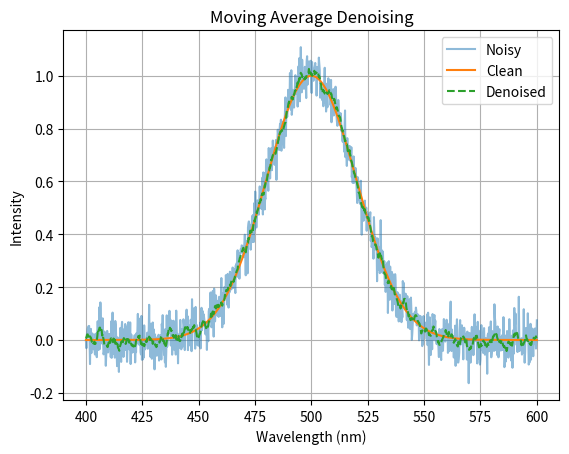
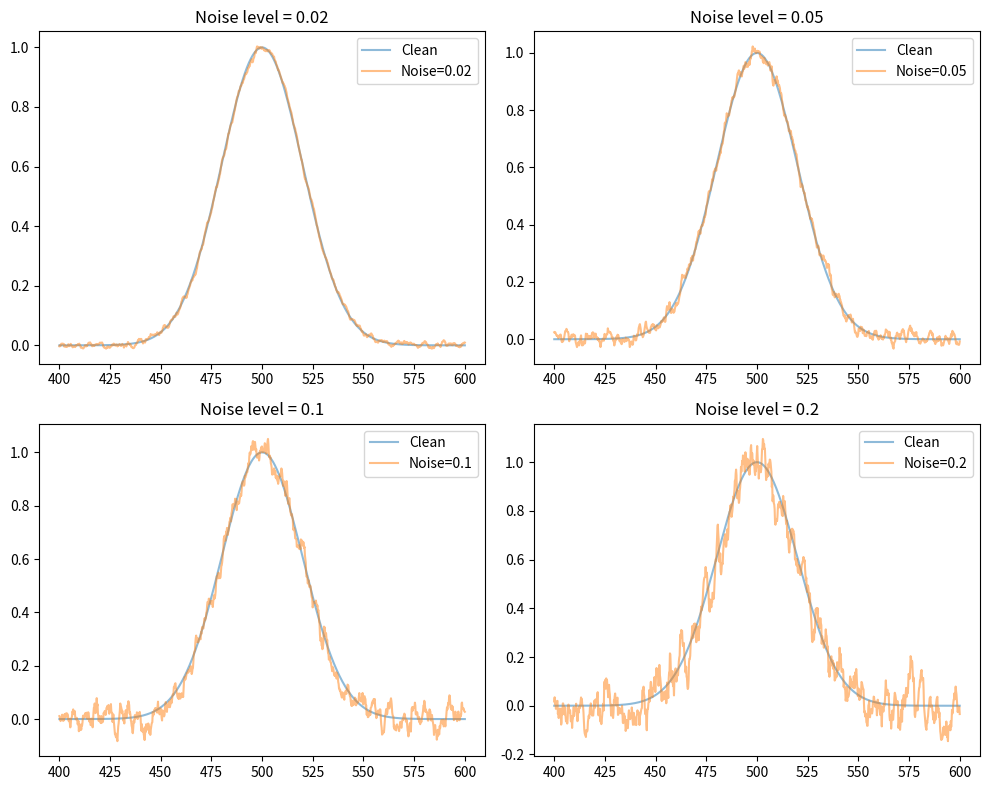

Write the Python code that produced these figures, in order.
import numpy as np
import matplotlib.pyplot as plt

#目标：生成一个单高斯峰，并画出来
center = 500      #峰的中心位置
sigma = 20        #峰宽度
ampltude = 1      #峰高度
x = np.linspace(400, 600, 1000)  #波长范围


#生成高斯峰
y = ampltude * np.exp(-(x - center)**2 / (2 * sigma**2))

#画图

# y2 = np.ones(1000) * 0.5
# plt.plot(x, y2)
# a = np.where( y >= 0.5)
# plt.scatter(x[a[0][0]], y[a[0][0]], c='r')
# plt.scatter(x[a[0][-1]], y[a[0][-1]], c='r')
# plt.text(x[a[0][0]], y[a[0][0]], s=round(x[a[0][0]],1))
# plt.text(x[a[0][-1]], y[a[0][-1]], s=round(x[a[0][-1]],1))
# plt.text((x[a[0][0]]+x[a[0][-1]]) / 2, (y[a[0][0]] + y[a[0][-1]]) / 2, s=round((x[a[0][-1]] - x[a[0][0]]), 1))   

#  这里的 σ（sigma） 叫标准差，它和半高宽（FWHM） 的关系是：

#   FWHM = 2√(2·ln2) · σ  ≈  2.355 · σ

#第二天加噪声（模拟真实光谱仪的测量噪声）
noise_level = 0.05
noise = np.random.normal(0, noise_level, size=x.shape)
y_noise = y + noise

#滑动平均去噪  其实就是每个点和周围几个取平均值，不断滑动
def moving_average(y, window=5):
    return np.convolve(y, np.ones(window)/window, mode='same')    #这个函数是离散卷积，把窗口倒数作为其加权就可以实现窗口平均了；学会了

y_denoised = moving_average(y_noise, window=10)  #这个window小了去噪不足，大了容易抹平山峰



#画对比图
plt.plot(x, y_noise, label='Noisy', alpha=0.5)
plt.plot(x, y, label='Clean')
plt.plot(x, y_denoised, label='Denoised', linestyle='--')
plt.xlabel('Wavelength (nm)')
plt.ylabel('Intensity')      #强度
plt.title('Moving Average Denoising') #移动平均去噪
#plt.title('Single Gaussian Peak')  #单高斯峰
plt.grid(True)
plt.legend()
plt.show()

#小循环，对比不容噪声水平下的去噪效果

noise_levels = [0.02, 0.05, 0.10, 0.20]
fig, axes = plt.subplots(2, 2, figsize=(10, 8))  #这个是把格子分配出来，返回出来两个量，第一个是画布，第二个是坐标系；我猜测第一个都一样，第二个分别是axes[0/1, 0/1]四个
                #这里要加subplots!!
for i, nl in enumerate(noise_levels):  #这个enumerate函数是把列表标上了序号，同时得到索引和元素两个东西
    noise = np.random.normal(0, nl, size=x.shape)
    y_noise = y + noise
    y_denoised = moving_average(y_noise, window=10)

    ax = axes[i // 2, i % 2]
    ax.plot(x, y, label='Clean', alpha=0.5)
    ax.plot(x, y_denoised, label=f'Noise={nl}', alpha=0.5)
    ax.legend()
    ax.set_title(f'Noise level = {nl}')

plt.tight_layout()
plt.show()
